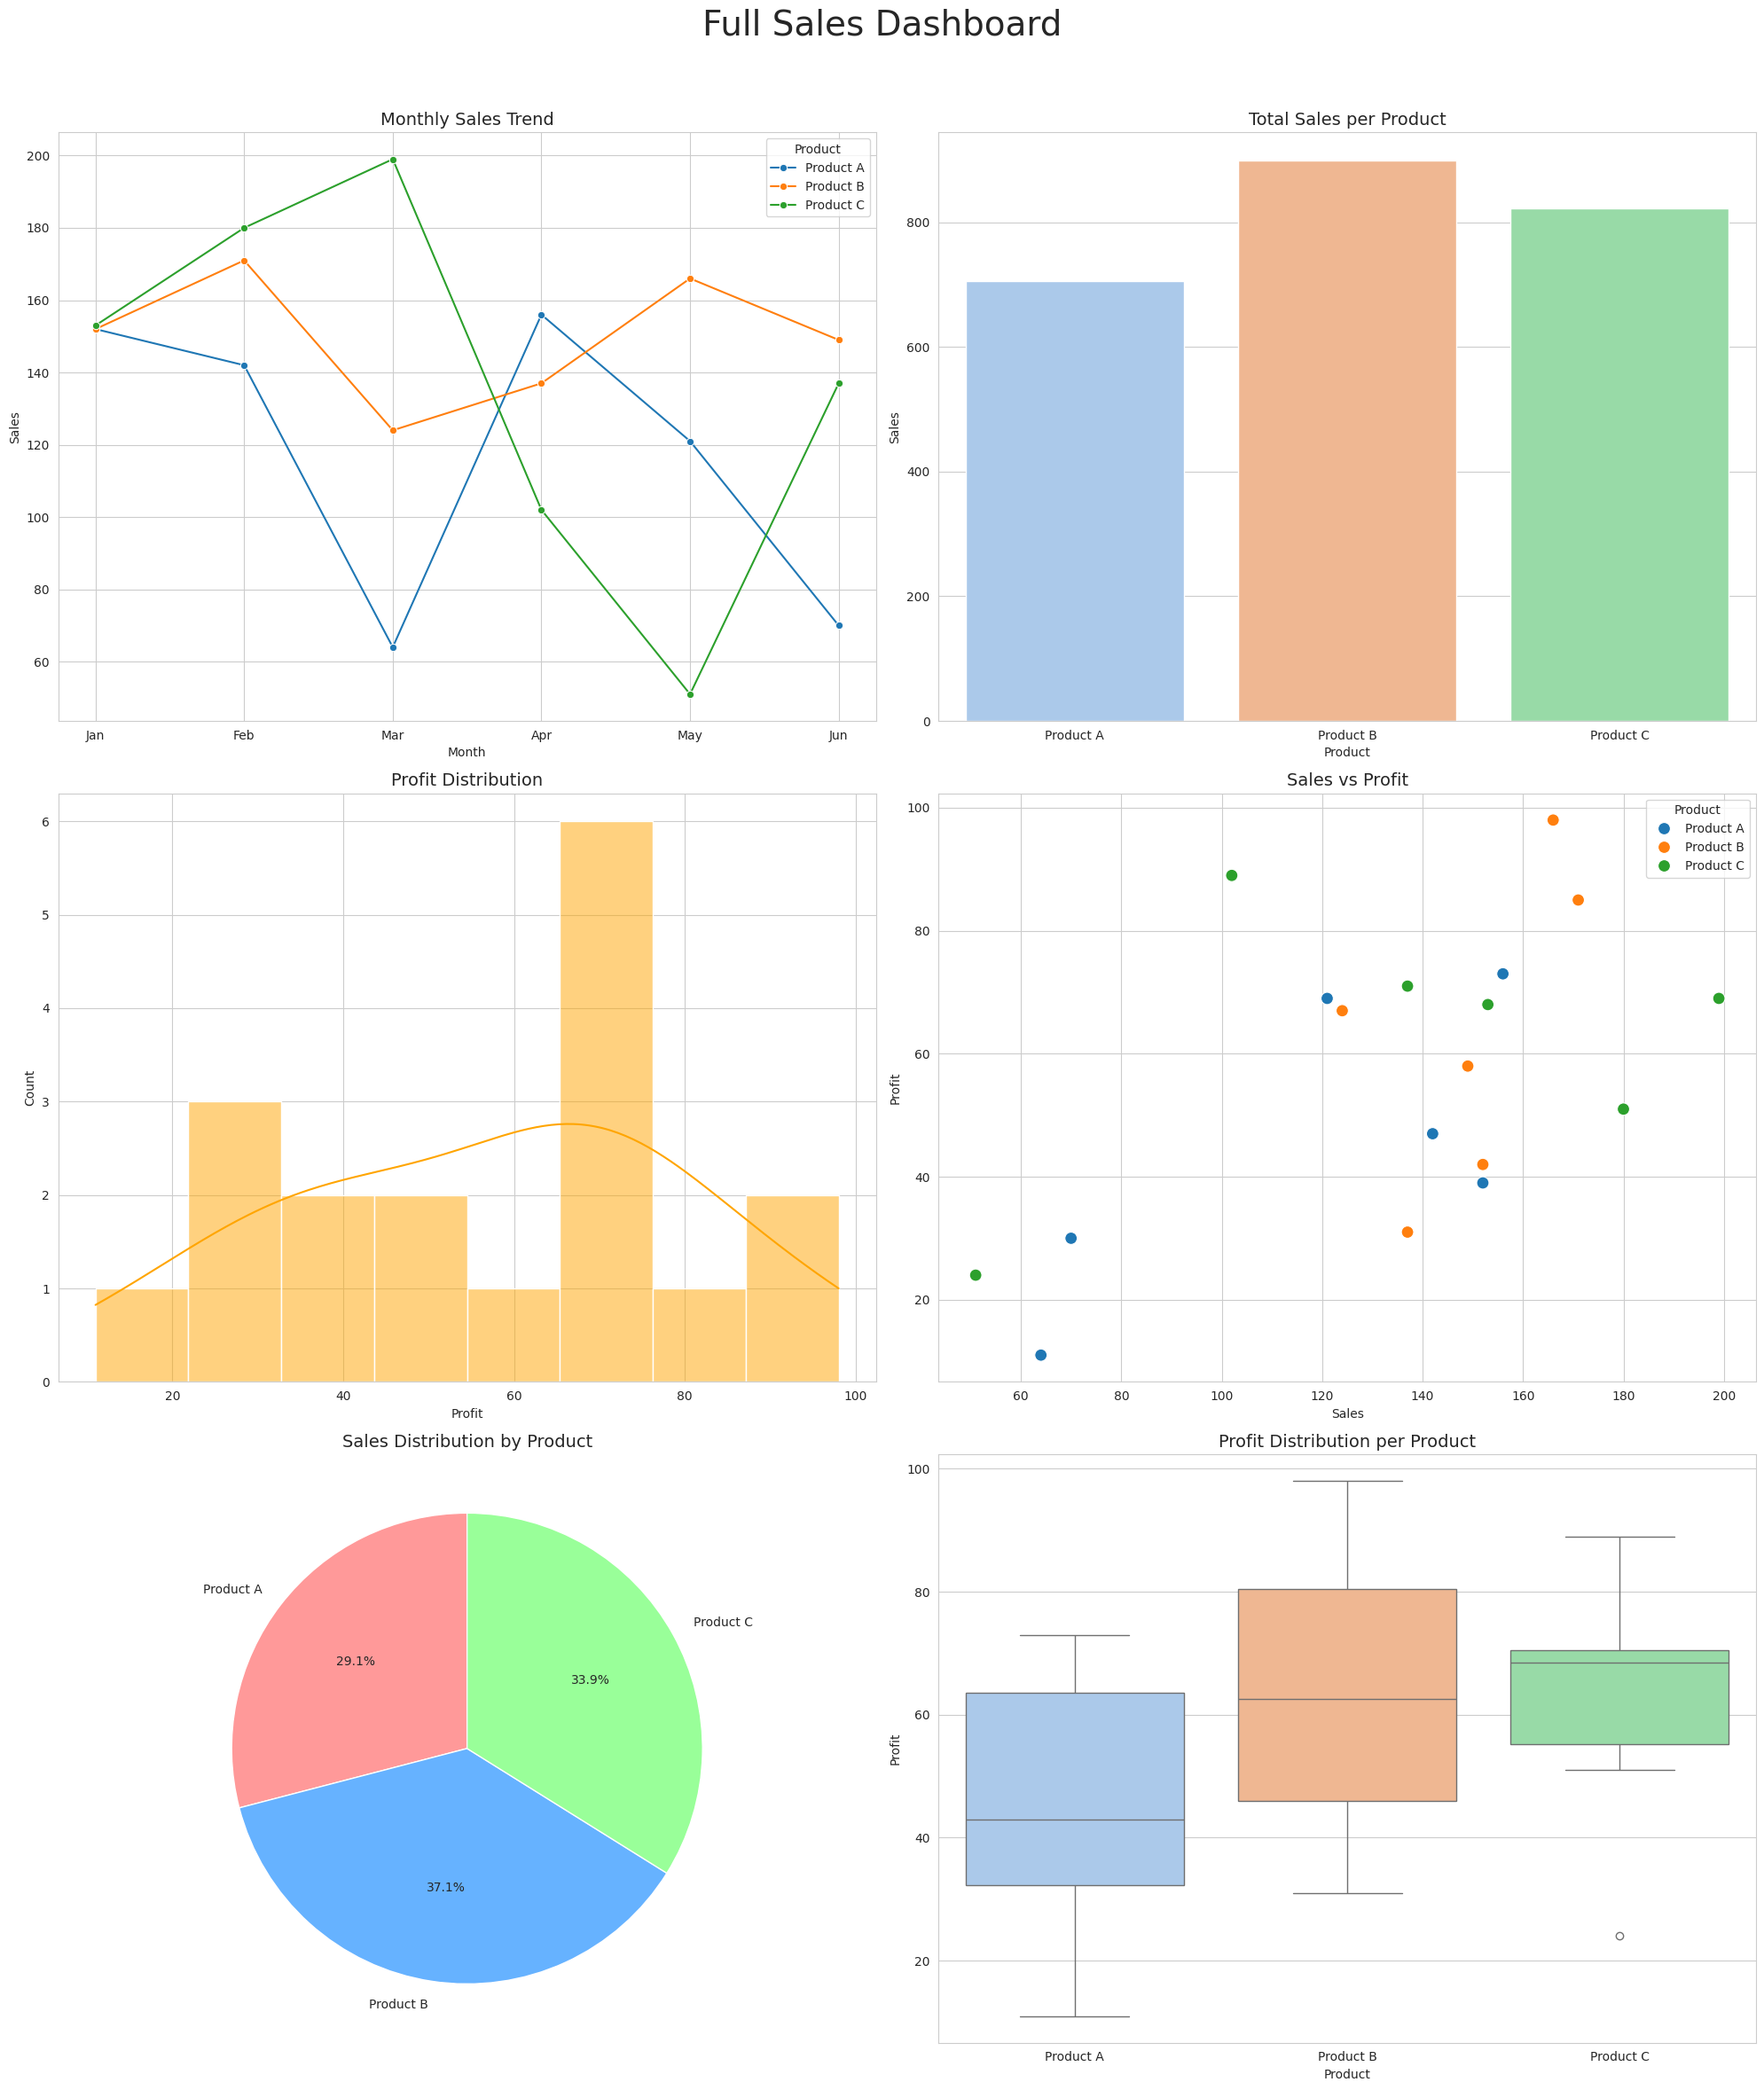
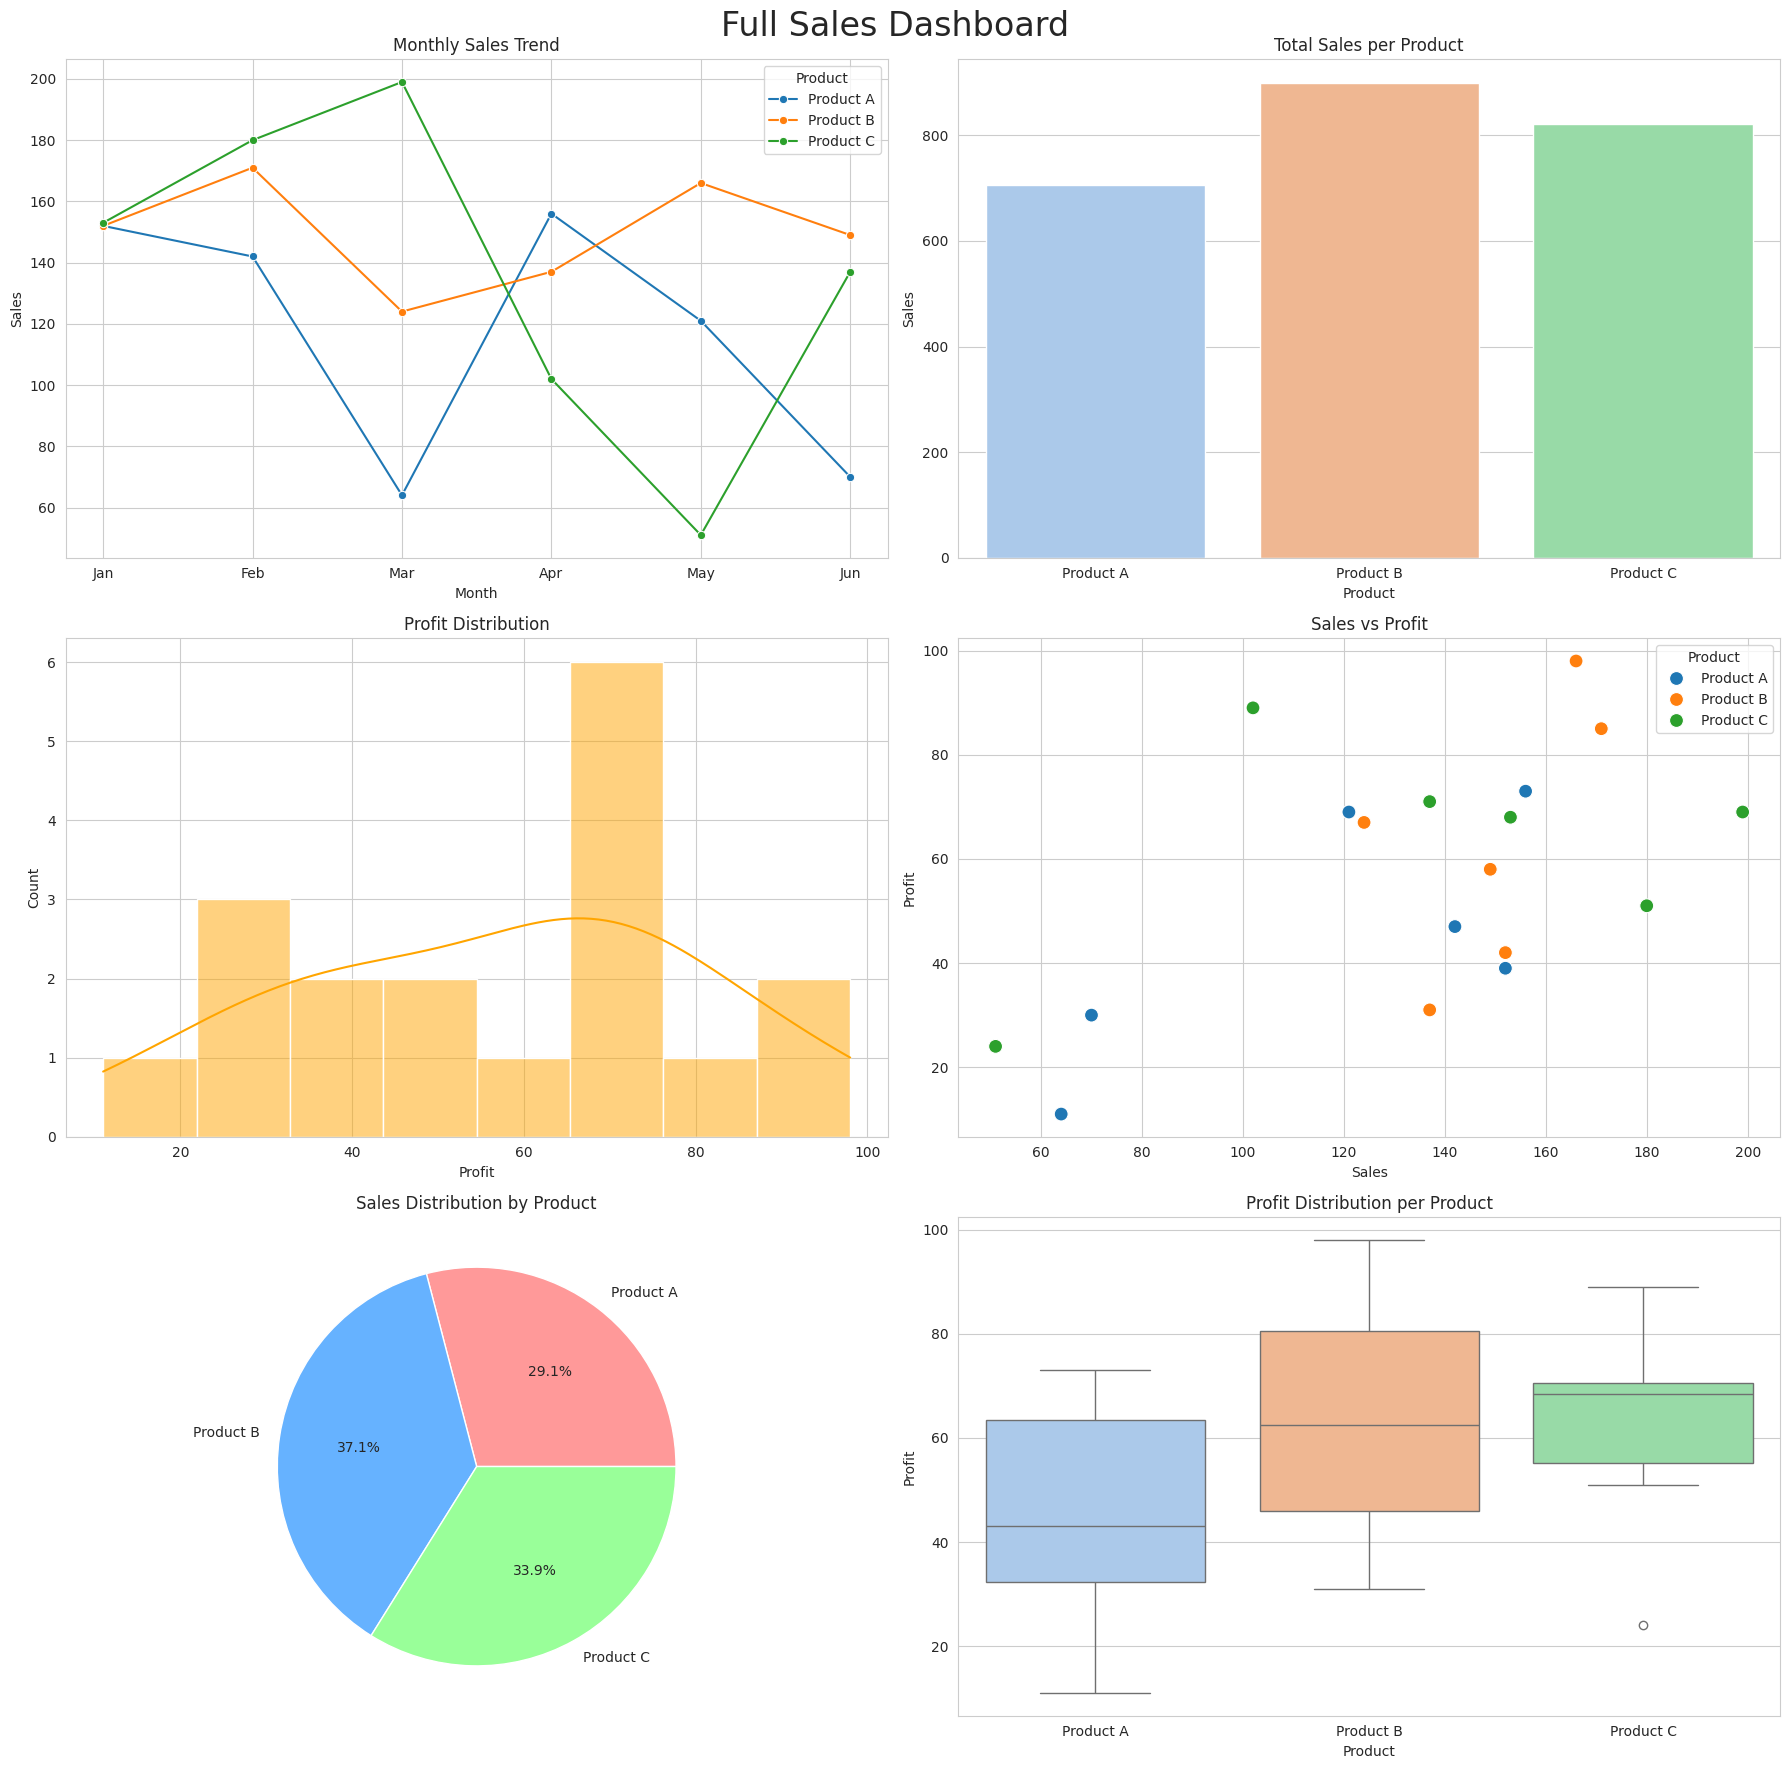

Source code (Python) for these figures, in order:
import numpy as np
import pandas as pd
import matplotlib.pyplot as plt
import seaborn as sns

np.random.seed(42)
months = ['Jan', 'Feb', 'Mar', 'Apr', 'May', 'Jun']
products = ['Product A', 'Product B', 'Product C']

sales_data = pd.DataFrame({
    'Month': np.tile(months, 3),
    'Product': np.repeat(products, len(months)),
    'Sales': np.random.randint(50, 200, len(months)*len(products)),
    'Profit': np.random.randint(10, 100, len(months)*len(products))
})

sns.set_style("whitegrid")

# Create larger figure
fig, axes = plt.subplots(3, 2, figsize=(20, 24))
fig.suptitle("Full Sales Dashboard", fontsize=28)

# Line Chart
sns.lineplot(x='Month', y='Sales', hue='Product', marker='o', data=sales_data, ax=axes[0,0])
axes[0,0].set_title("Monthly Sales Trend", fontsize=14)

# Bar Chart
total_sales = sales_data.groupby('Product')['Sales'].sum().reset_index()
sns.barplot(x='Product', y='Sales', data=total_sales, palette='pastel', ax=axes[0,1])
axes[0,1].set_title("Total Sales per Product", fontsize=14)

# Histogram
sns.histplot(sales_data['Profit'], bins=8, kde=True, color='orange', ax=axes[1,0])
axes[1,0].set_title("Profit Distribution", fontsize=14)

# Scatter Plot
sns.scatterplot(x='Sales', y='Profit', hue='Product', data=sales_data, s=100, ax=axes[1,1])
axes[1,1].set_title("Sales vs Profit", fontsize=14)

# Pie Chart
axes[2,0].pie(total_sales['Sales'], labels=total_sales['Product'], autopct='%1.1f%%', 
              colors=['#FF9999','#66B2FF','#99FF99'], startangle=90)
axes[2,0].set_title("Sales Distribution by Product", fontsize=14)

# Box Plot
sns.boxplot(x='Product', y='Profit', data=sales_data, palette='pastel', ax=axes[2,1])
axes[2,1].set_title("Profit Distribution per Product", fontsize=14)

plt.tight_layout(rect=[0, 0, 1, 0.96])
plt.show()
import numpy as np
import pandas as pd
import matplotlib.pyplot as plt
import seaborn as sns

np.random.seed(42)
months = ['Jan', 'Feb', 'Mar', 'Apr', 'May', 'Jun']
products = ['Product A', 'Product B', 'Product C']

sales_data = pd.DataFrame({
    'Month': np.tile(months, 3),
    'Product': np.repeat(products, len(months)),
    'Sales': np.random.randint(50, 200, len(months)*len(products)),
    'Profit': np.random.randint(10, 100, len(months)*len(products))
})

sns.set_style("whitegrid")

fig, axes = plt.subplots(3, 2, figsize=(18, 18))
fig.suptitle("Full Sales Dashboard", fontsize=24)

sns.lineplot(x='Month', y='Sales', hue='Product', marker='o', data=sales_data, ax=axes[0,0])
axes[0,0].set_title("Monthly Sales Trend")

total_sales = sales_data.groupby('Product')['Sales'].sum().reset_index()
sns.barplot(x='Product', y='Sales', data=total_sales, palette='pastel', ax=axes[0,1])
axes[0,1].set_title("Total Sales per Product")

sns.histplot(sales_data['Profit'], bins=8, kde=True, color='orange', ax=axes[1,0])
axes[1,0].set_title("Profit Distribution")

sns.scatterplot(x='Sales', y='Profit', hue='Product', data=sales_data, s=100, ax=axes[1,1])
axes[1,1].set_title("Sales vs Profit")

axes[2,0].pie(total_sales['Sales'], labels=total_sales['Product'], autopct='%1.1f%%', colors=['#FF9999','#66B2FF','#99FF99'])
axes[2,0].set_title("Sales Distribution by Product")

sns.boxplot(x='Product', y='Profit', data=sales_data, palette='pastel', ax=axes[2,1])
axes[2,1].set_title("Profit Distribution per Product")

plt.tight_layout()
plt.show()
